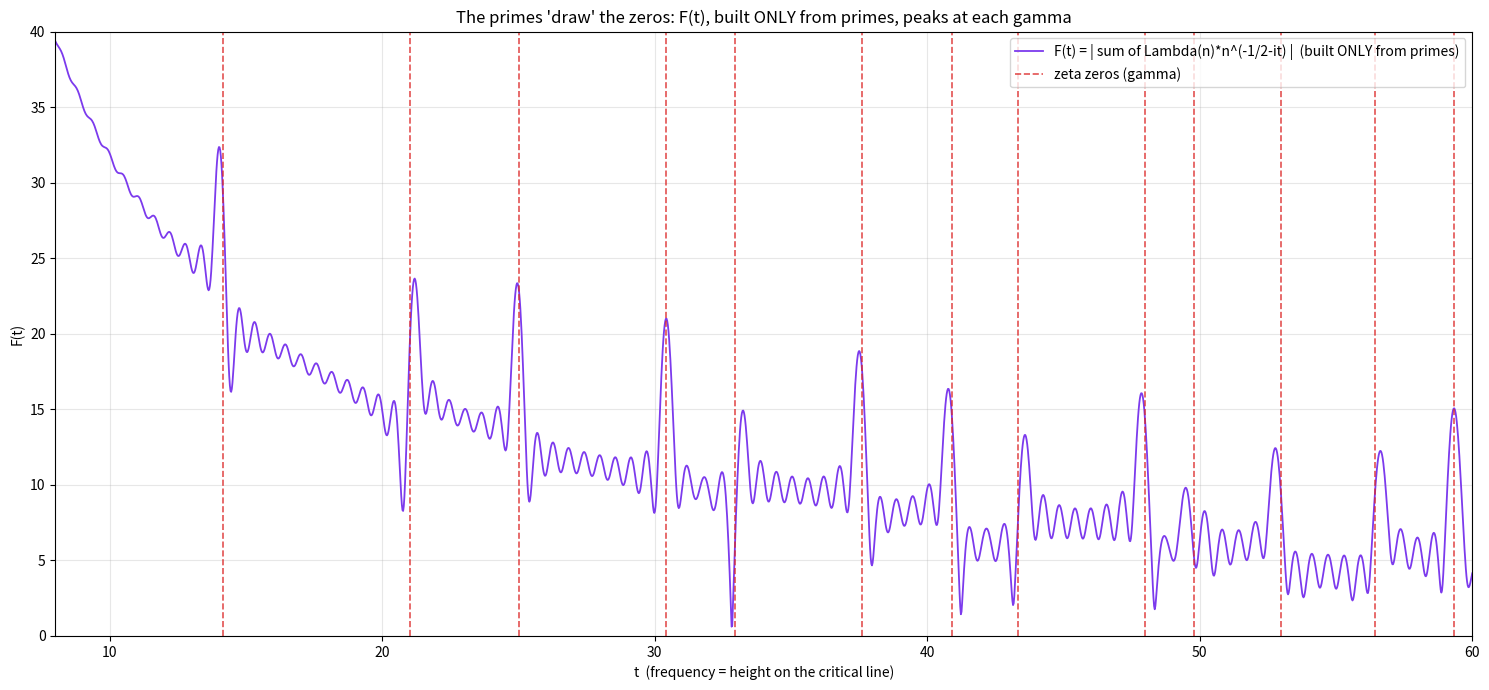

Reproduce this figure in Python.
"""
The hidden pattern of the primes lives in the frequency domain.

Take ONLY the primes (via the von Mangoldt function Lambda(n), equal to
ln(p) on prime powers p^k and 0 elsewhere) and form the spectral sum

    F(t) = | sum_{n<=N} Lambda(n) * n^{-1/2} * n^{-i t} |

This sum is part of -zeta'/zeta(1/2 + i t), which has POLES at the zeta
zeros. Hence F(t) develops PEAKS exactly at t = gamma
(the heights of the Riemann zeros): 14.13, 21.02, 25.01, ...

Conclusion: the primes, viewed in frequency, 'draw' the zeta zeros.
That is the pattern. It is not a formula for the next prime: it is a DUALITY
between the primes (real axis) and the zeros (frequencies).
"""
import math
import mpmath as mp
import matplotlib.pyplot as plt

# --- von Mangoldt Lambda(n) for n <= N ---
N = 100000
def lambda_vonmangoldt(N):
    lam = [0.0] * (N + 1)
    es = bytearray([1]) * (N + 1)
    es[0] = es[1] = 0
    for i in range(2, N + 1):
        if es[i]:  # i is prime
            lp = math.log(i)
            pk = i
            while pk <= N:
                lam[pk] = lp
                # mark multiples as composite
                pk_next = pk * i
                pk = pk_next
            for j in range(i * i, N + 1, i):
                es[j] = 0
    return lam

print("Computing Lambda(n)...")
lam = lambda_vonmangoldt(N)
# list of (n, Lambda(n)) with Lambda != 0
terminos = [(n, lam[n]) for n in range(2, N + 1) if lam[n] > 0]
print(f"  {len(terminos)} prime powers <= {N}")

# --- spectral sum F(t) ---
T_MIN = 8.0   # start after the pole at t=0 to see the peaks
T_MAX = 60.0
NPTS = 2200
ts = [T_MIN + (T_MAX - T_MIN) * k / NPTS for k in range(NPTS + 1)]

def F(t):
    re = 0.0
    im = 0.0
    for n, L in terminos:
        w = L / math.sqrt(n)          # Lambda(n) * n^{-1/2}
        ang = -t * math.log(n)        # n^{-i t} = e^{-i t ln n}
        re += w * math.cos(ang)
        im += w * math.sin(ang)
    return math.hypot(re, im)

print("Evaluating the spectral sum F(t)...")
F_vals = [F(t) for t in ts]

# --- actual zeta zeros for comparison ---
gammas = [float(mp.zetazero(n).imag) for n in range(1, 16)]
gammas = [g for g in gammas if g <= T_MAX]

# --- plot ---
fig, ax = plt.subplots(figsize=(15, 7))
ax.plot(ts, F_vals, color="#7c3aed", linewidth=1.3,
        label="F(t) = | sum of Lambda(n)*n^(-1/2-it) |  (built ONLY from primes)")
for i, g in enumerate(gammas):
    ax.axvline(g, color="#dc2626", linewidth=1.2, linestyle="--", alpha=0.8,
               label="zeta zeros (gamma)" if i == 0 else None)

ax.set_title("The primes 'draw' the zeros: F(t), built ONLY from primes, peaks at each gamma")
ax.set_xlabel("t  (frequency = height on the critical line)")
ax.set_ylabel("F(t)")
ax.set_xlim(T_MIN, T_MAX)
ax.set_ylim(0, 40)
ax.grid(True, alpha=0.3)
ax.legend(loc="upper right")

plt.tight_layout()
plt.savefig("primos_predicen_ceros.png", dpi=130)
print("Saved: primos_predicen_ceros.png")

# report: value of F at each gamma vs between gammas
print("\nF(t) at the zeros (should be large):")
for g in gammas[:8]:
    print(f"  gamma={g:6.3f}:  F={F(g):8.2f}")
